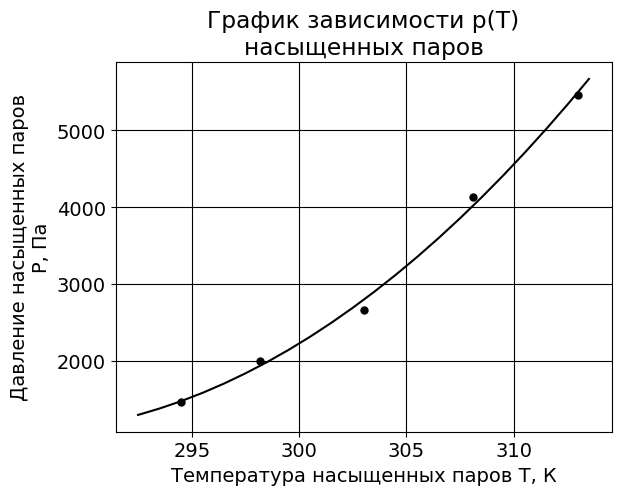

This figure's Python source:
# -*- coding: utf-8 -*-
import matplotlib.pyplot as plt
import numpy as np

from matplotlib import rc
font = {'family': 'Droid Sans',
        'weight': 'normal',
        'size': 14}
rc('font', **font)

p = [1466.3, 1999.5, 2666, 4132.3, 5465.3]
T = [294.5, 298.2, 303, 308.1, 313]

fit = np.polyfit(T, p, 2)
x1 = [x for x in np.arange(T[0]-2, T[len(T)-1]+1, 1)]
y1 = [fit[0]*x**2+fit[1]*x+fit[2] for x in x1]

plt.plot(x1, y1, color='k')
plt.scatter(T, p, color='k', s=25, marker="o")

plt.xlabel(u'Температура насыщенных паров T, К')
plt.ylabel(u'Давление насыщенных паров\nP, Па')
plt.title(u'График зависимости p(T)\nнасыщенных паров')
plt.grid(color='k', linestyle='-')
plt.show()